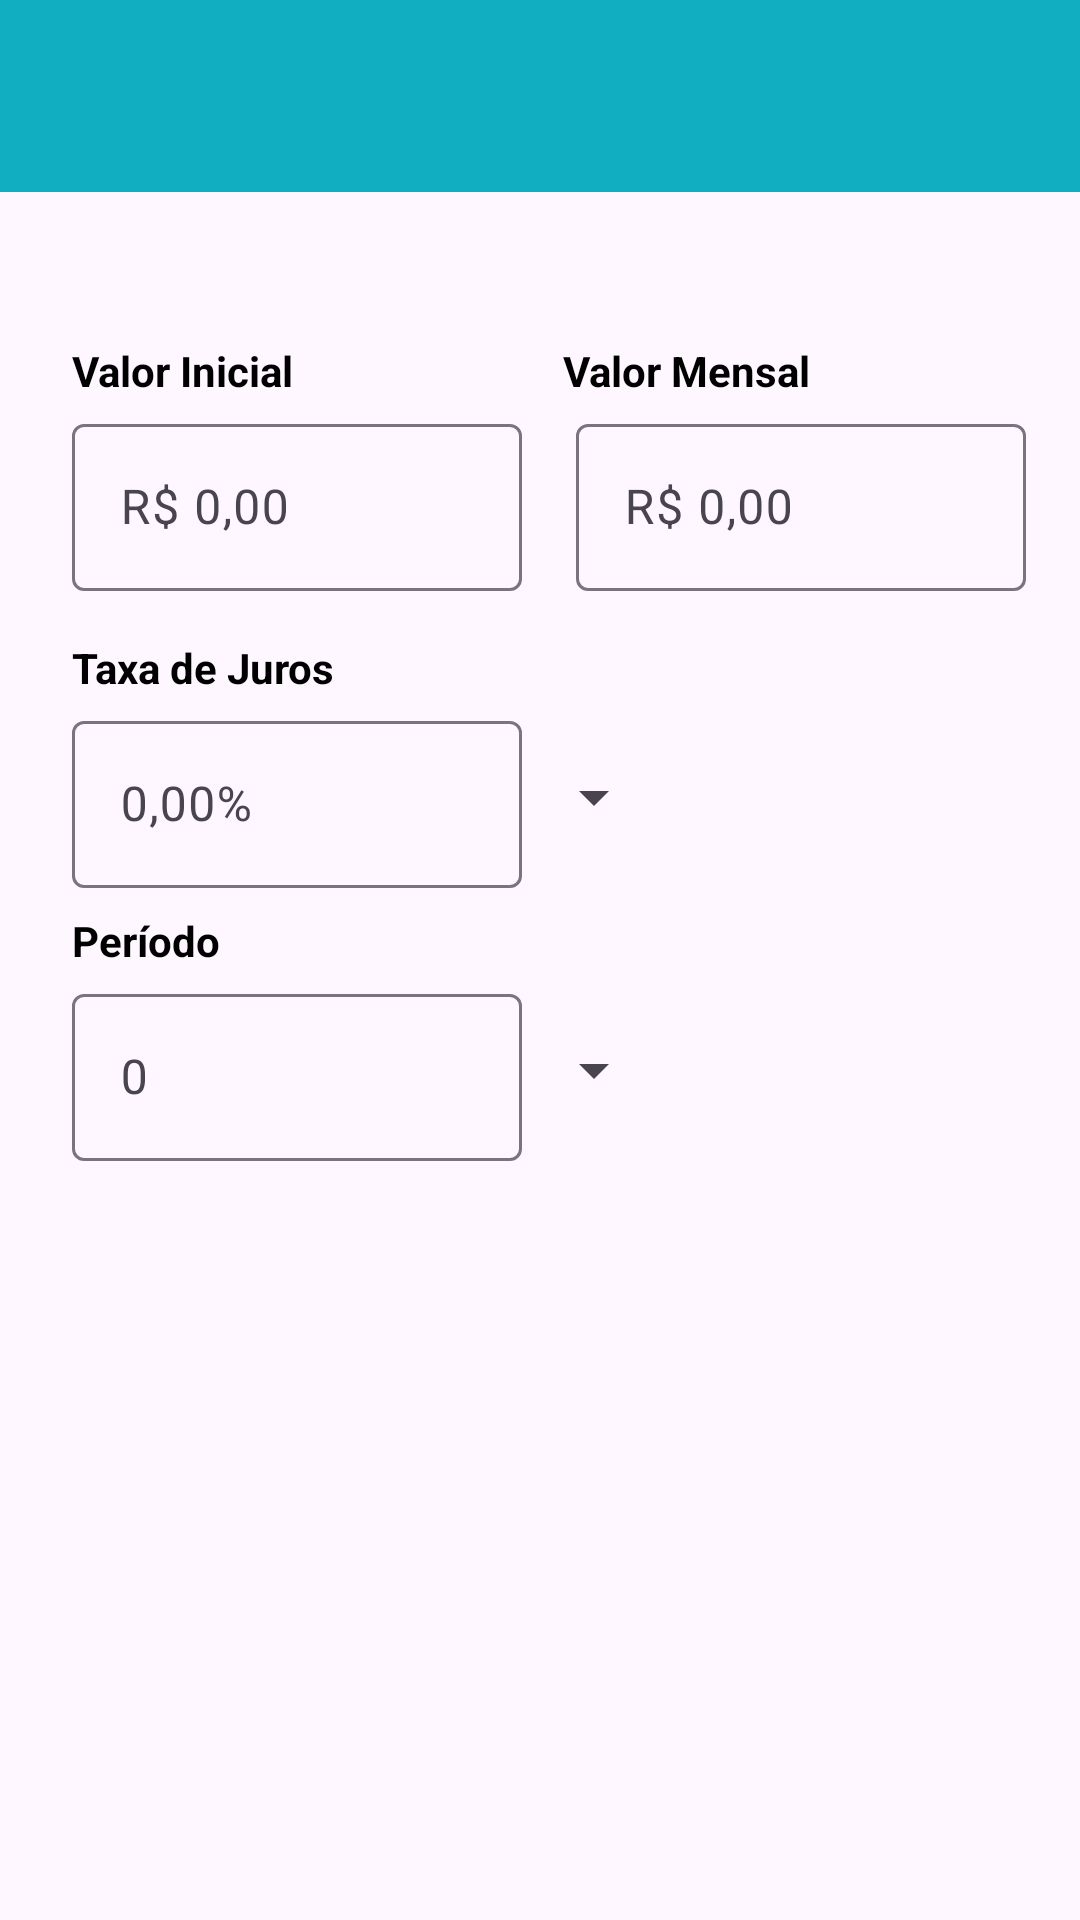

Layout XML and referenced resources for this Android screen:
<!-- AndroidManifest.xml: application theme Theme.CalcFinance -->
<!-- res/layout/activity_investimento.xml -->
<?xml version="1.0" encoding="utf-8"?>
<androidx.constraintlayout.widget.ConstraintLayout xmlns:android="http://schemas.android.com/apk/res/android"
    xmlns:app="http://schemas.android.com/apk/res-auto"
    xmlns:tools="http://schemas.android.com/tools"
    android:id="@+id/main"
    android:layout_width="match_parent"
    android:layout_height="match_parent"
    tools:context=".InvestimentoActivity">

    <com.google.android.material.appbar.MaterialToolbar
        android:id="@+id/materialToolbar"
        android:layout_width="0dp"
        android:layout_height="wrap_content"
        android:background="?attr/colorPrimary"
        android:minHeight="?attr/actionBarSize"
        android:theme="?attr/actionBarTheme"
        app:layout_constraintEnd_toEndOf="parent"
        app:layout_constraintHorizontal_bias="0.5"
        app:layout_constraintStart_toStartOf="parent"
        app:layout_constraintTop_toTopOf="parent" />

    <com.google.android.material.textfield.TextInputLayout
        android:id="@+id/textInputLayout"
        android:layout_width="150dp"
        android:layout_height="wrap_content"
        android:layout_marginStart="24dp"
        android:layout_marginTop="3dp"
        app:layout_constraintStart_toStartOf="parent"
        app:layout_constraintTop_toBottomOf="@+id/textView">

        <com.google.android.material.textfield.TextInputEditText
            android:layout_width="match_parent"
            android:layout_height="wrap_content"
            android:hint="R$ 0,00"
            android:inputType="number|numberDecimal" />
    </com.google.android.material.textfield.TextInputLayout>

    <com.google.android.material.textfield.TextInputLayout
        android:id="@+id/textInputLayout3"
        android:layout_width="150dp"
        android:layout_height="wrap_content"
        app:layout_constraintBottom_toBottomOf="@+id/textInputLayout"
        app:layout_constraintEnd_toEndOf="parent"
        app:layout_constraintStart_toEndOf="@+id/textInputLayout"
        app:layout_constraintTop_toTopOf="@+id/textInputLayout">

        <com.google.android.material.textfield.TextInputEditText
            android:layout_width="match_parent"
            android:layout_height="wrap_content"
            android:hint="R$ 0,00"
            android:inputType="number|numberDecimal" />
    </com.google.android.material.textfield.TextInputLayout>

    <com.google.android.material.textfield.TextInputLayout
        android:id="@+id/textInputLayout2"
        android:layout_width="150dp"
        android:layout_height="wrap_content"
        android:layout_marginStart="24dp"
        android:layout_marginTop="3dp"
        app:layout_constraintStart_toStartOf="parent"
        app:layout_constraintTop_toBottomOf="@+id/textView3">

        <com.google.android.material.textfield.TextInputEditText
            android:layout_width="match_parent"
            android:layout_height="wrap_content"
            android:hint="0,00%"
            android:inputType="number|numberDecimal" />
    </com.google.android.material.textfield.TextInputLayout>

    <com.google.android.material.textfield.TextInputLayout
        android:id="@+id/textInputLayout4"
        android:layout_width="150dp"
        android:layout_height="wrap_content"
        android:layout_marginStart="24dp"
        android:layout_marginTop="3dp"
        app:layout_constraintStart_toStartOf="parent"
        app:layout_constraintTop_toBottomOf="@+id/textView4">

        <com.google.android.material.textfield.TextInputEditText
            android:layout_width="match_parent"
            android:layout_height="wrap_content"
            android:hint="0"
            android:inputType="number|numberDecimal" />
    </com.google.android.material.textfield.TextInputLayout>

    <TextView
        android:id="@+id/textView"
        android:layout_width="wrap_content"
        android:layout_height="wrap_content"
        android:layout_marginStart="24dp"
        android:layout_marginTop="50dp"
        android:text="Valor Inicial"
        android:textStyle="bold"
        app:layout_constraintStart_toStartOf="parent"
        app:layout_constraintTop_toBottomOf="@+id/materialToolbar" />

    <TextView
        android:id="@+id/textView2"
        android:layout_width="wrap_content"
        android:layout_height="wrap_content"
        android:text="Valor Mensal"
        android:textStyle="bold"
        app:layout_constraintBottom_toBottomOf="@+id/textView"
        app:layout_constraintEnd_toEndOf="parent"
        app:layout_constraintStart_toEndOf="@+id/textView"
        app:layout_constraintTop_toTopOf="@+id/textView" />

    <TextView
        android:id="@+id/textView3"
        android:layout_width="wrap_content"
        android:layout_height="wrap_content"
        android:layout_marginStart="24dp"
        android:layout_marginTop="16dp"
        android:text="Taxa de Juros"
        android:textStyle="bold"
        app:layout_constraintStart_toStartOf="parent"
        app:layout_constraintTop_toBottomOf="@+id/textInputLayout" />

    <TextView
        android:id="@+id/textView4"
        android:layout_width="wrap_content"
        android:layout_height="wrap_content"
        android:layout_marginStart="24dp"
        android:layout_marginTop="8dp"
        android:text="Período"
        android:textStyle="bold"
        app:layout_constraintStart_toStartOf="parent"
        app:layout_constraintTop_toBottomOf="@+id/textInputLayout2" />

    <Spinner
        android:id="@+id/spTaxa"
        android:layout_width="0dp"
        android:layout_height="50dp"
        app:layout_constraintBottom_toBottomOf="@+id/textInputLayout2"
        app:layout_constraintStart_toEndOf="@+id/textInputLayout2"
        app:layout_constraintTop_toTopOf="@+id/textInputLayout2" />

    <Spinner
        android:id="@+id/spPeriodo"
        android:layout_width="0dp"
        android:layout_height="50dp"
        app:layout_constraintBottom_toBottomOf="@+id/textInputLayout4"
        app:layout_constraintStart_toEndOf="@+id/textInputLayout4"
        app:layout_constraintTop_toTopOf="@+id/textInputLayout4" />

</androidx.constraintlayout.widget.ConstraintLayout>
<!-- resources referenced by this layout -->
<resources>
  <style name="Theme.CalcFinance" parent="Base.Theme.CalcFinance" />
  <style name="Base.Theme.CalcFinance" parent="Theme.Material3.DayNight.NoActionBar">
          
          <item name="colorPrimary">@color/primary</item>
          <item name="android:textColorPrimary">@color/black</item>
          <item name="android:textColor">@color/black</item>
      </style>
  <color name="primary">#11ADC1</color>
  <color name="black">#FF000000</color>
</resources>
